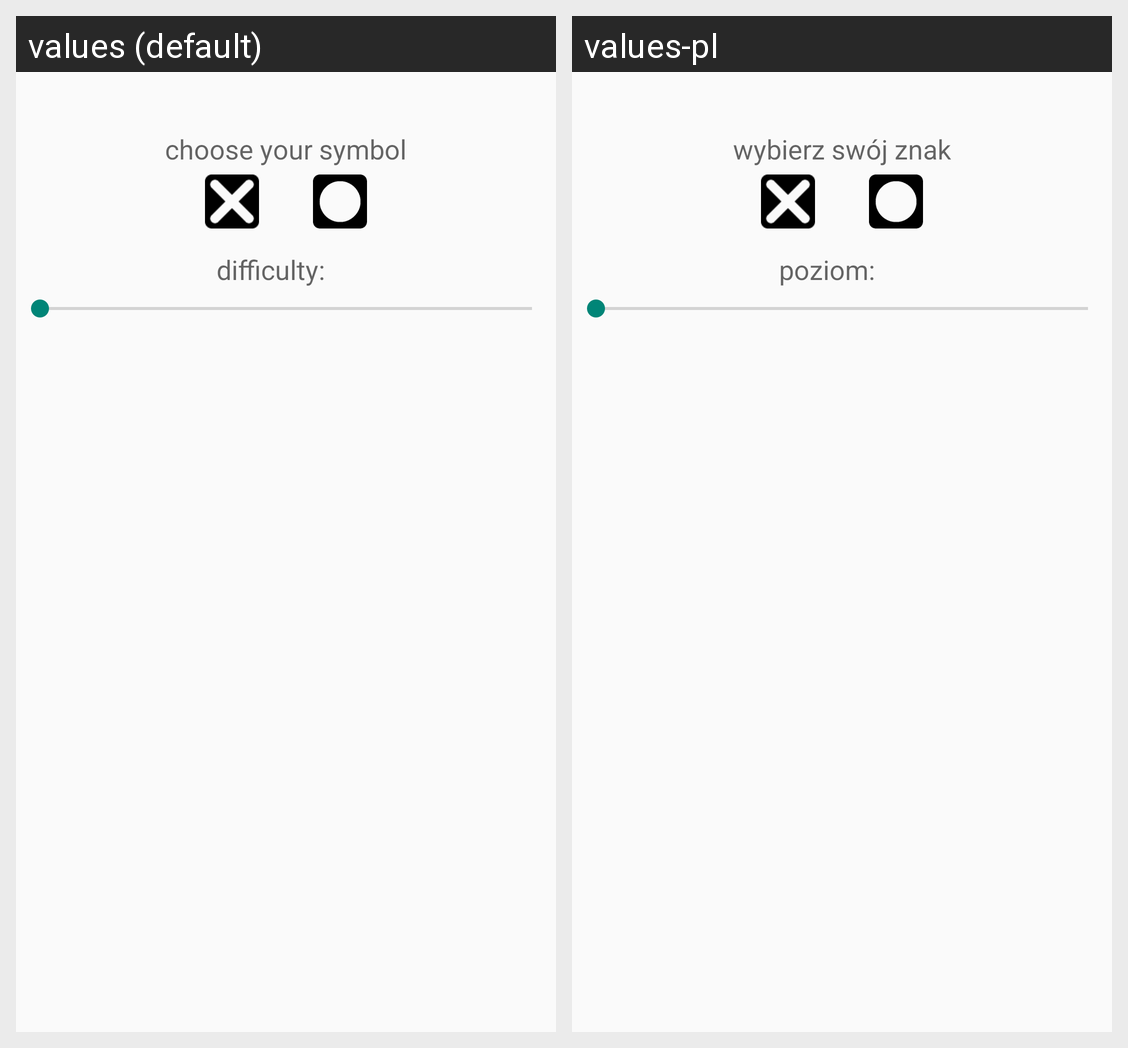

Translations of the strings shown on this Android screen, per locale in the grid:
Android screen res/layout/choose_symbol_layout.xml rendered under 2 locales, left to right: values (default), values-pl. Device: Nexus 5 (rendered at 1080×1920; each locale shown at half size, 540×960, under a caption strip naming it); theme AppTheme.
Strings drawn on this screen, with the default value and each locale's value (text and hints the layout hard-codes, and strings that could not be matched under every locale, appear in the picture but are not listed):

choose_symbol
  values: choose your symbol
  values-pl: wybierz swój znak

difficulty
  values: difficulty:
  values-pl: poziom:
